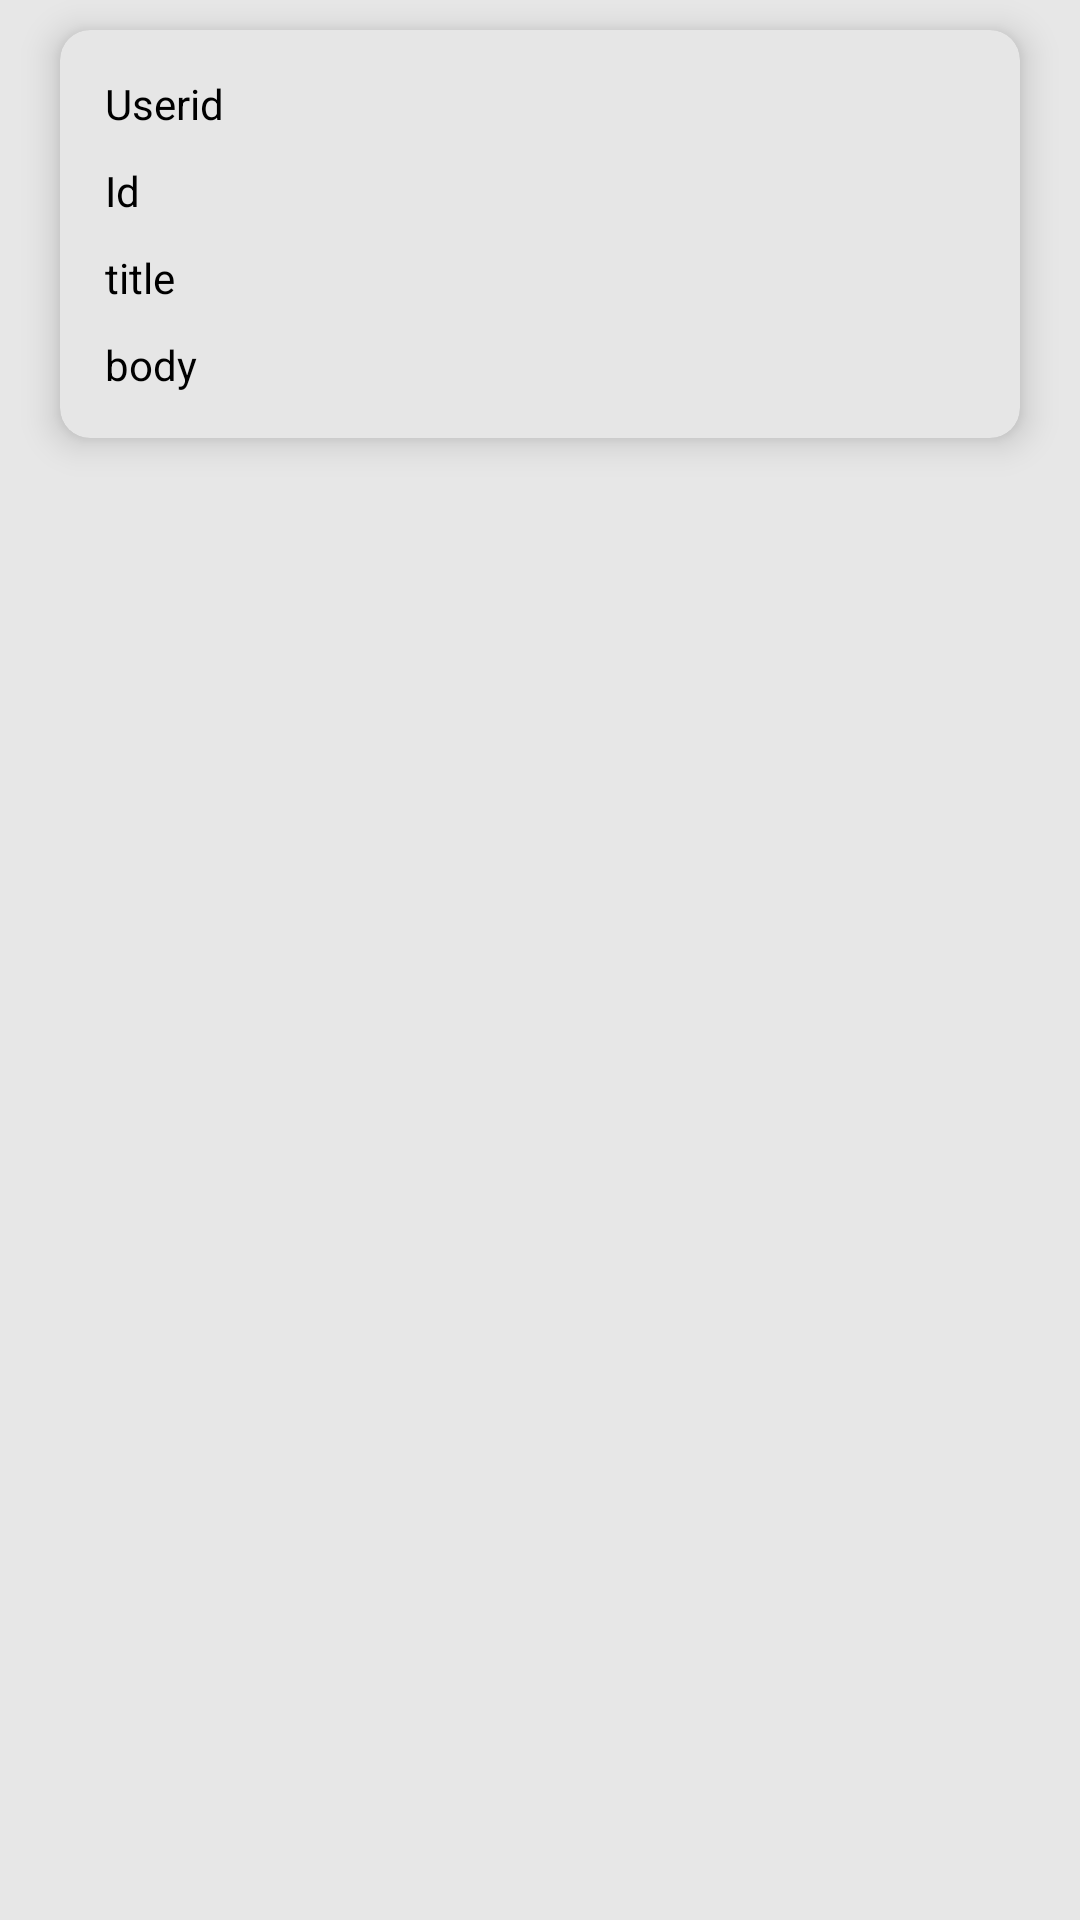

Write the Android layout XML for this screen, with the resource values it uses.
<!-- AndroidManifest.xml: application theme Theme.RetrofitInKotlin -->
<!-- res/layout/viewcard.xml -->
<?xml version="1.0" encoding="utf-8"?>
<RelativeLayout xmlns:android="http://schemas.android.com/apk/res/android"
    xmlns:app="http://schemas.android.com/apk/res-auto"
    android:layout_width="match_parent"
    android:layout_height="wrap_content"
    android:background="#e7e7e7">

    <androidx.cardview.widget.CardView
        android:layout_width="match_parent"
        android:layout_height="wrap_content"
        android:layout_marginBottom="10dp"
        android:layout_marginLeft="20dp"
        android:layout_marginTop="10dp"
        android:layout_marginRight="20dp"
        app:cardBackgroundColor="#e6e6e6"
        app:cardCornerRadius="10dp"
        app:cardElevation="7dp">

        <LinearLayout
            android:layout_width="match_parent"
            android:padding="10dp"
            android:layout_height="wrap_content"
            android:orientation="vertical">

            <TextView
                android:id="@+id/idUser"
                android:layout_width="match_parent"
                android:layout_height="wrap_content"
                android:padding="5dp"
                android:text="Userid"
                android:textColor="@color/black" />

            <TextView
                android:id="@+id/id"
                android:layout_width="match_parent"
                android:layout_height="wrap_content"
                android:padding="5dp"
                android:text="Id"
                android:textColor="@color/black" />

            <TextView
                android:id="@+id/title"
                android:layout_width="match_parent"
                android:layout_height="wrap_content"
                android:padding="5dp"
                android:text="title"
                android:textColor="@color/black" />

            <TextView
                android:id="@+id/body"
                android:layout_width="match_parent"
                android:layout_height="wrap_content"
                android:padding="5dp"
                android:text="body"
                android:textColor="@color/black" />

        </LinearLayout>

    </androidx.cardview.widget.CardView>


</RelativeLayout>
<!-- resources referenced by this layout -->
<resources>
  <style name="Theme.RetrofitInKotlin" parent="Theme.MaterialComponents.DayNight.DarkActionBar">
          
          <item name="colorPrimary">@color/purple_500</item>
          <item name="colorPrimaryVariant">@color/purple_700</item>
          <item name="colorOnPrimary">@color/white</item>
          
          <item name="colorSecondary">@color/teal_200</item>
          <item name="colorSecondaryVariant">@color/teal_700</item>
          <item name="colorOnSecondary">@color/black</item>
          
          <item name="android:statusBarColor" tools:targetApi="l">?attr/colorPrimaryVariant</item>
          
      </style>
  <!-- not gathered from this repository: default colours our renderer supplied (Android Studio template values) -->
  <color name="purple_500">#FF6200EE</color>
  <color name="purple_700">#FF3700B3</color>
  <color name="teal_200">#FF03DAC5</color>
  <color name="teal_700">#FF018786</color>
  <color name="black">#FF000000</color>
  <color name="white">#FFFFFFFF</color>
</resources>
